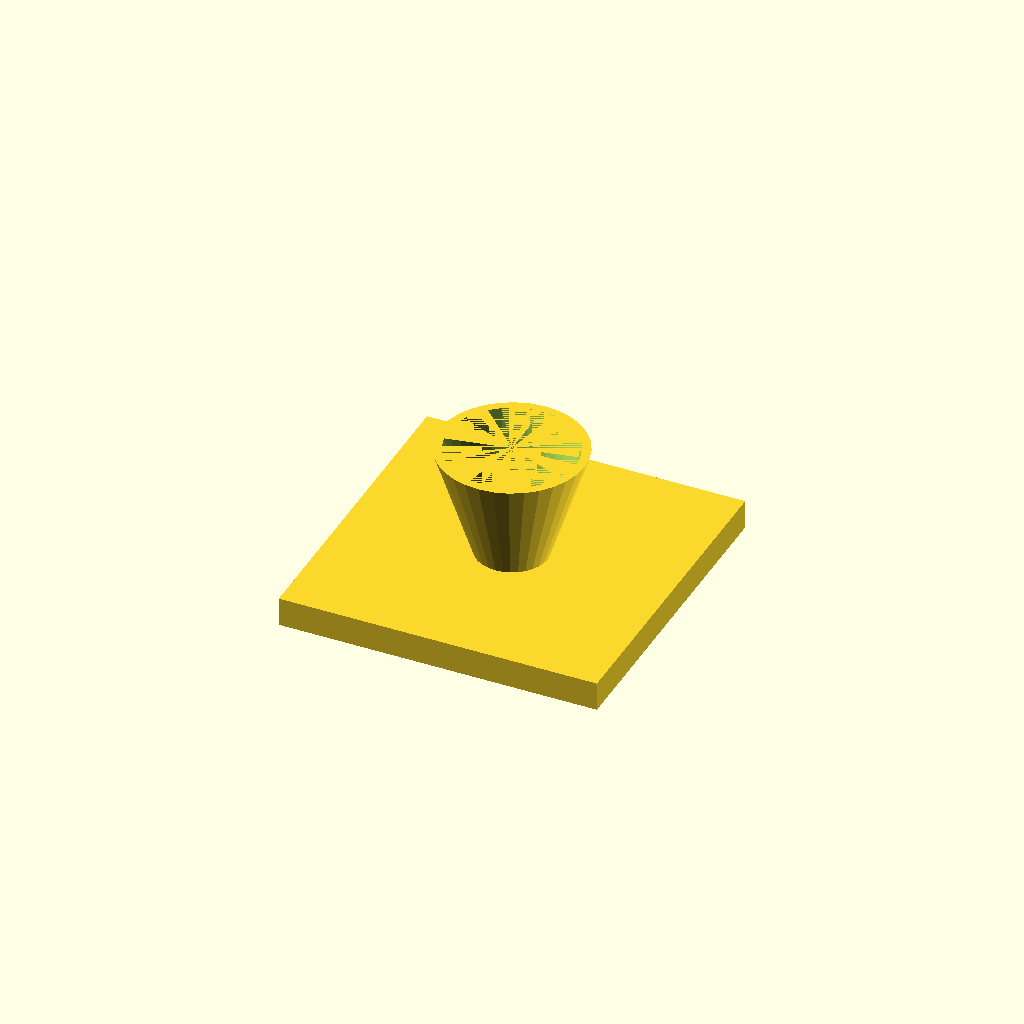
Cell 1 — every parameter at its default value.
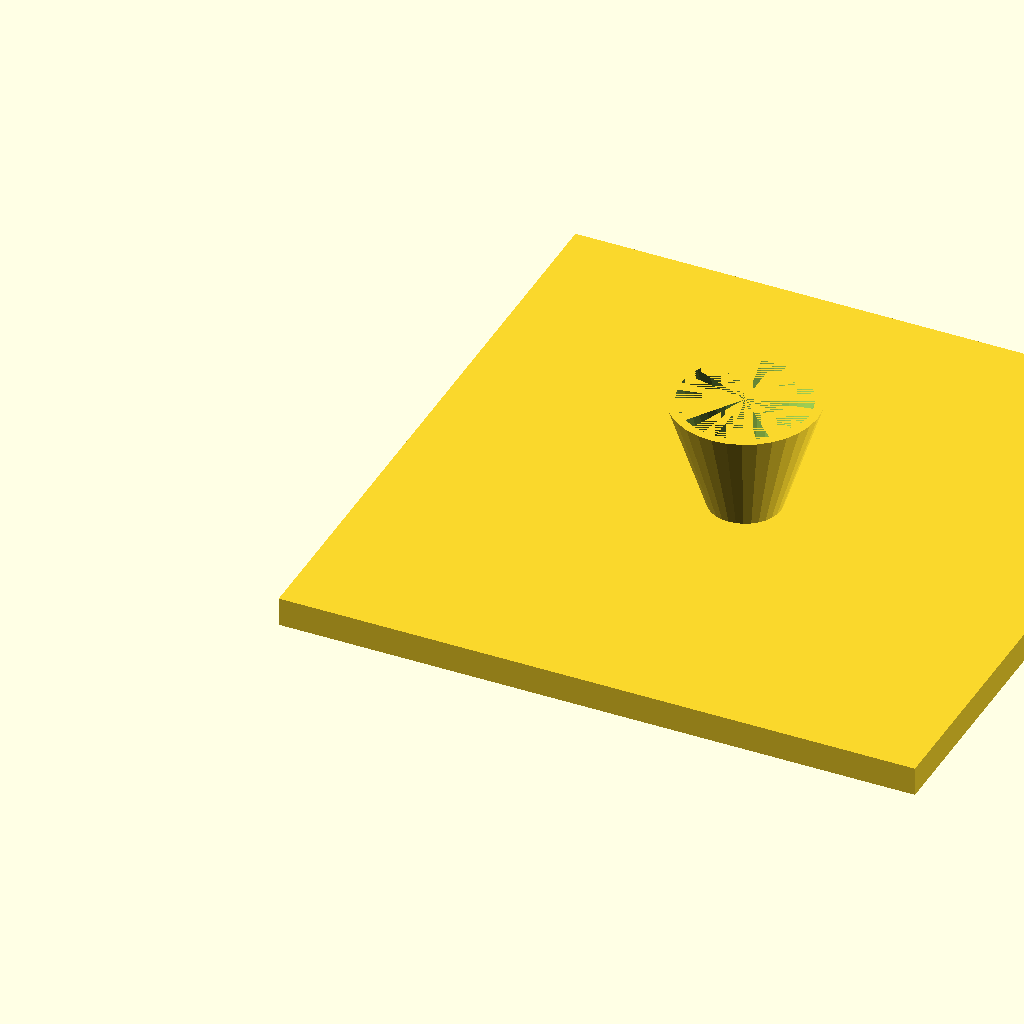
Cell 2: the same model with fl = 220.
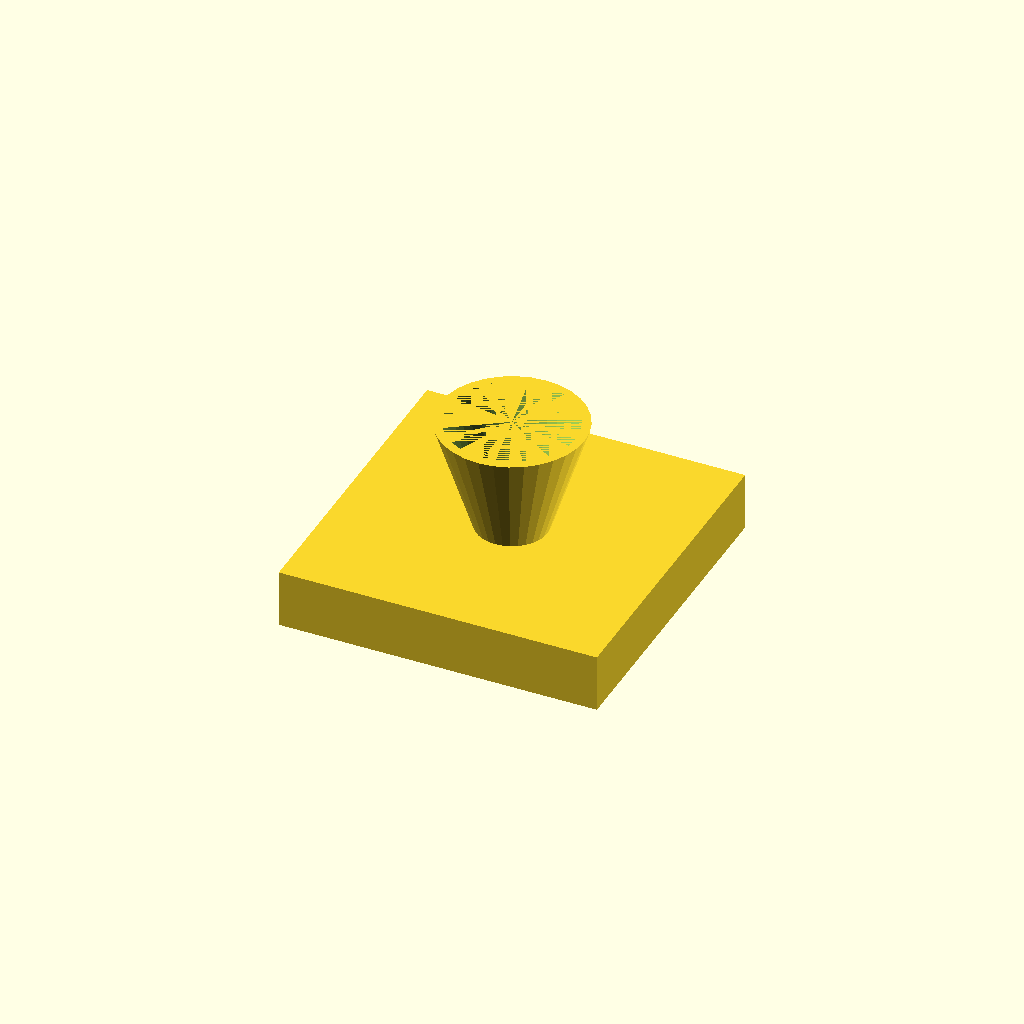
Cell 3: the same model with fl_t = 20.
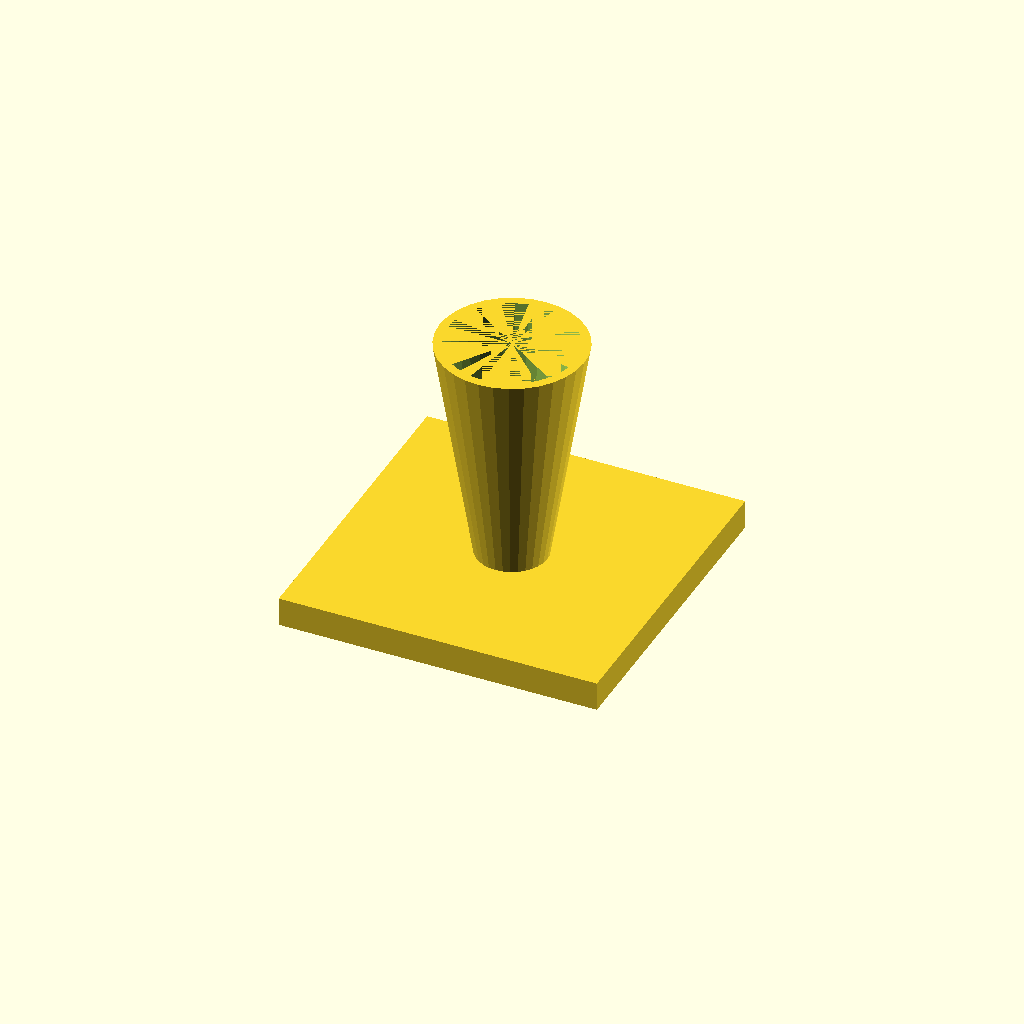
Cell 4: the same model with cone_h = 80.
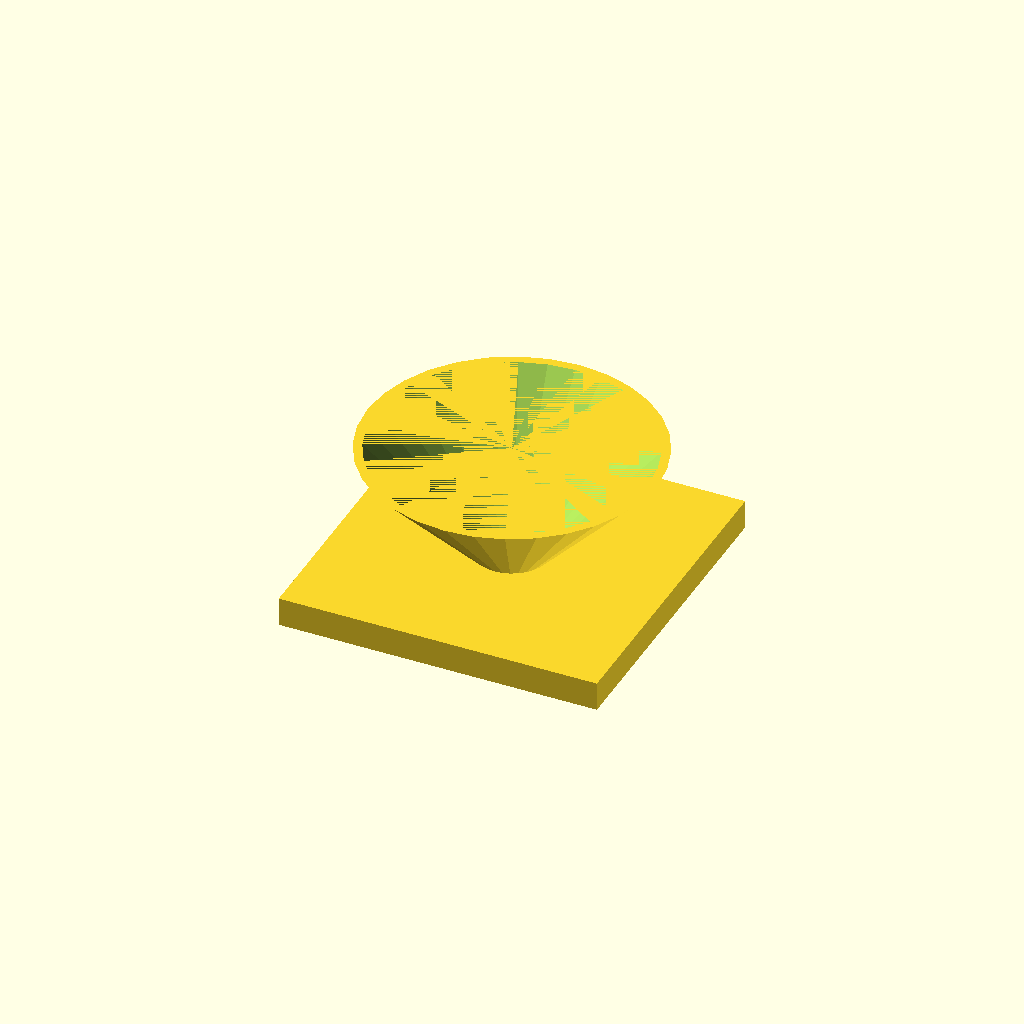
Cell 5: top_d = 100 (everything else at default).
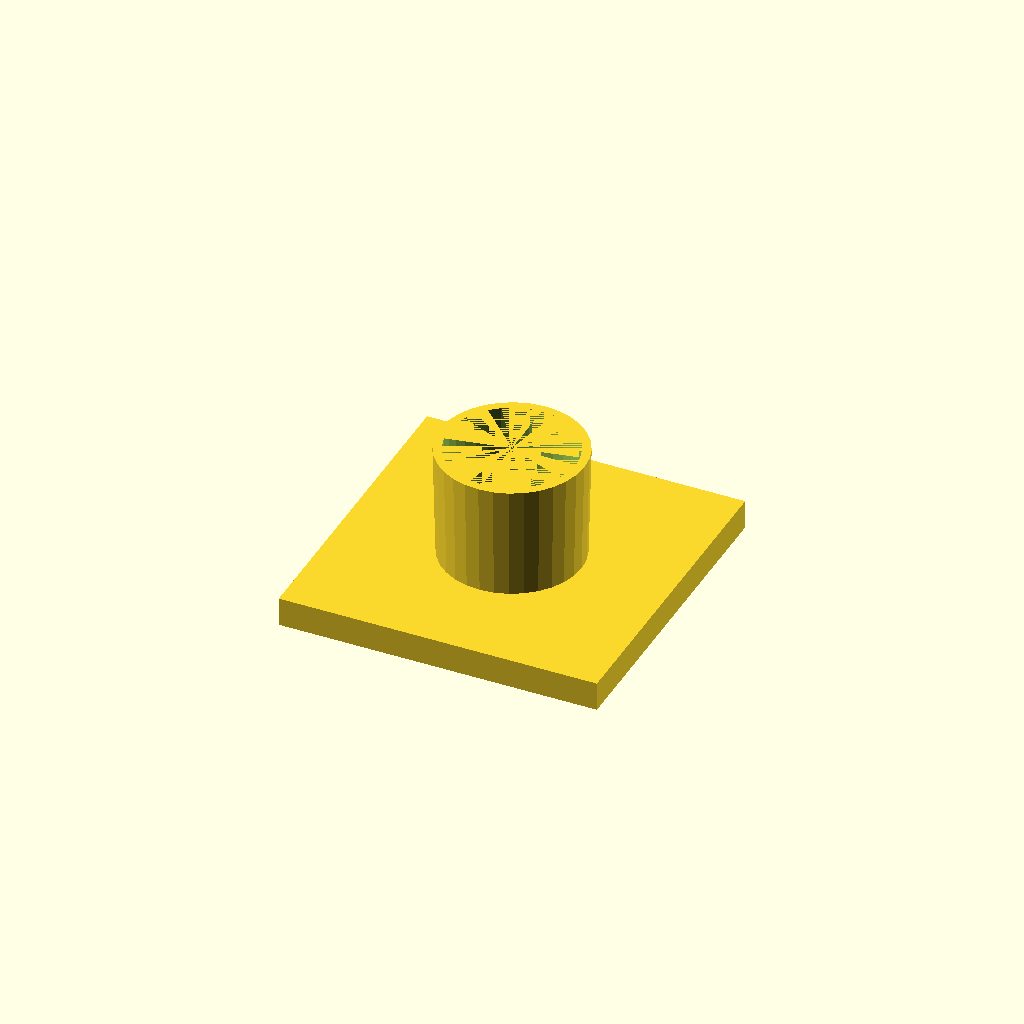
Cell 6: the same model with bot_d = 48.
All cells are drawn from one camera (rotation 55°, 0°, 25°, orthographic, colour scheme Cornfield), so only the parameter changes between them.
Source of the model, optional_data/data/solid3/hopper/part_0046.scad:
$fn = 32;

// ----------------------------------------------------------------------
// Hopper: funnel with square flange
// ----------------------------------------------------------------------

// --- parameters (mm) ---
fl = 110;                 // flange side, X and Y
fl_t = 10;                // flange thickness
cone_h = 40;              // cone height above the flange
top_d = 50;               // cone mouth diameter
bot_d = 24;               // cone spout diameter
wall = 3;                 // cone wall thickness
fit_tol = 0.02;           // tolerance for press fits, mm
free_tol = 0.2;           // tolerance for clearance fits, mm

bore_d = bot_d - 2 * wall;  // spout bore diameter
total_h = fl_t + cone_h - 1;  // overall height

difference() {
  union() {
    cube([fl, fl, fl_t]);
    translate([fl / 2, fl / 2, fl_t - 1])
      cylinder(h = cone_h, d1 = bot_d, d2 = top_d);
  }
  translate([fl / 2, fl / 2, fl_t - 2])
    cylinder(h = cone_h + 1, d1 = bore_d, d2 = top_d - 2 * wall);
}
Parameter table extracted from the source (name, type, default, range or options):
fl: number, default 110
fl_t: number, default 10
cone_h: number, default 40
top_d: number, default 50
bot_d: number, default 24
wall: number, default 3
fit_tol: number, default 0.02
free_tol: number, default 0.2
